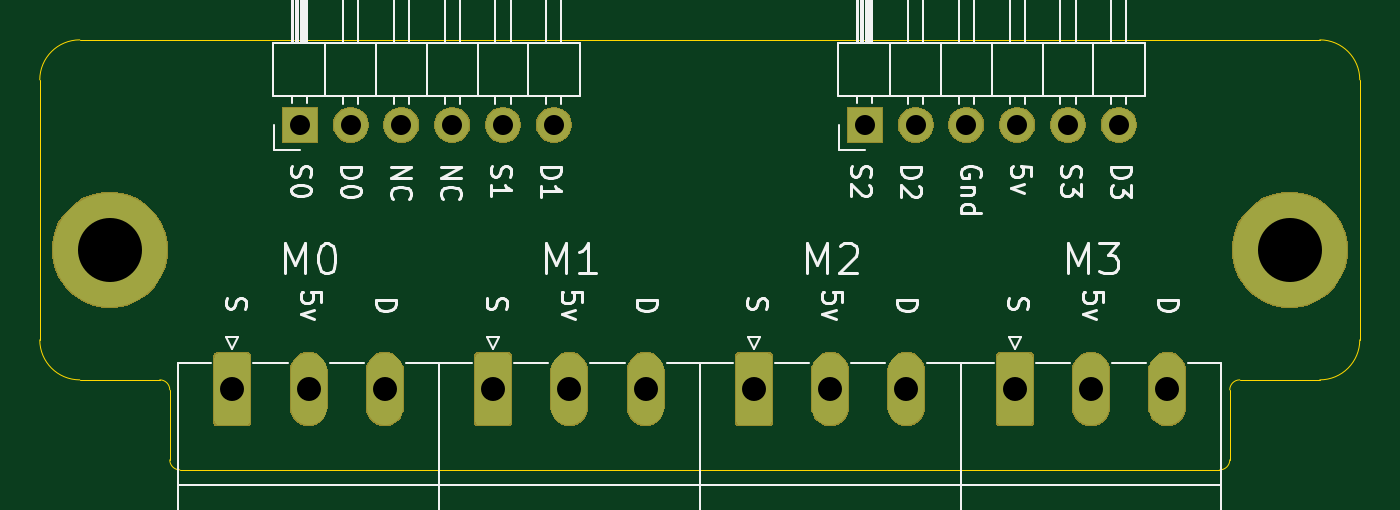
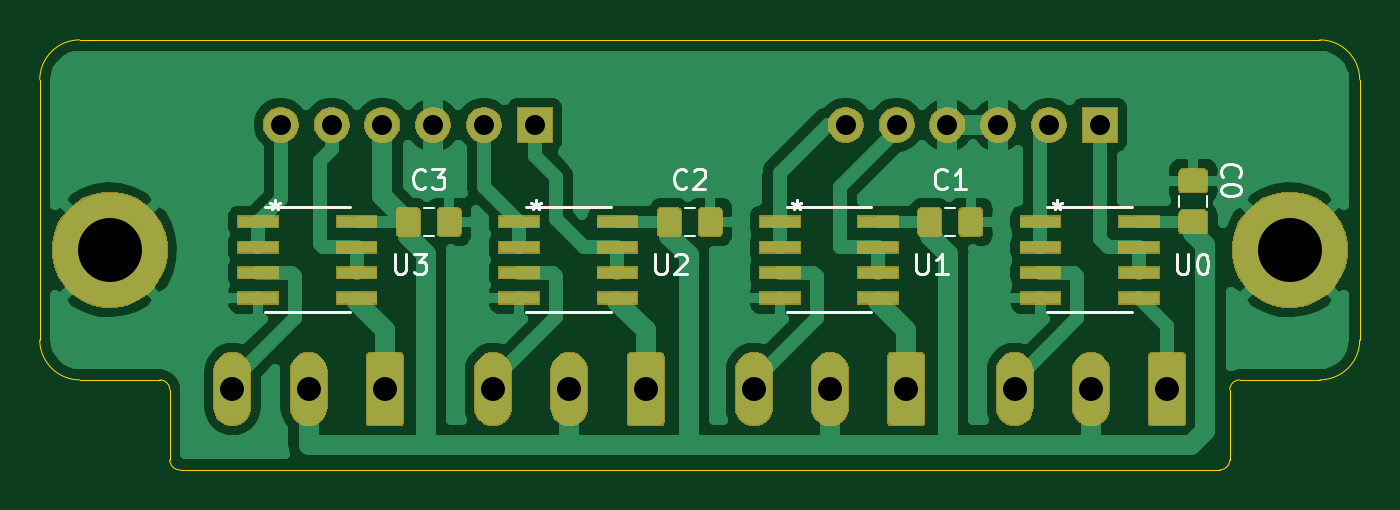
Circuit board: 8 layer files. Board 66.0 x 21.5 mm.
- bottom_copper: Step_Direction_Board-B_Cu.gbr (74077 bytes)
- bottom_mask: Step_Direction_Board-B_Mask.gbr (38337 bytes)
- bottom_silk: Step_Direction_Board-B_SilkS.gbr (7829 bytes)
- outline: Step_Direction_Board-Edge_Cuts.gbr (1418 bytes)
- top_copper: Step_Direction_Board-F_Cu.gbr (7877 bytes)
- top_mask: Step_Direction_Board-F_Mask.gbr (26819 bytes)
- top_silk: Step_Direction_Board-F_SilkS.gbr (21698 bytes)
- drill: Step_Direction_Board.drl (705 bytes)

=== bottom_copper: Step_Direction_Board-B_Cu.gbr (74077 bytes, source omitted) ===
=== bottom_mask: Step_Direction_Board-B_Mask.gbr (38337 bytes, source omitted) ===
=== bottom_silk: Step_Direction_Board-B_SilkS.gbr (7829 bytes, source omitted) ===
=== outline: Step_Direction_Board-Edge_Cuts.gbr ===
G04 #@! TF.GenerationSoftware,KiCad,Pcbnew,(5.1.5)-3*
G04 #@! TF.CreationDate,2020-03-16T11:49:10-04:00*
G04 #@! TF.ProjectId,Step_Direction_Board,53746570-5f44-4697-9265-6374696f6e5f,rev?*
G04 #@! TF.SameCoordinates,PX7270e00PY78a3ca0*
G04 #@! TF.FileFunction,Profile,NP*
%FSLAX46Y46*%
G04 Gerber Fmt 4.6, Leading zero omitted, Abs format (unit mm)*
G04 Created by KiCad (PCBNEW (5.1.5)-3) date 2020-03-16 11:49:10*
%MOMM*%
%LPD*%
G04 APERTURE LIST*
%ADD10C,0.050000*%
G04 APERTURE END LIST*
D10*
X59000000Y500000D02*
G75*
G02X58500000Y0I-500000J0D01*
G01*
X59000000Y4000000D02*
G75*
G02X59500000Y4500000I500000J0D01*
G01*
X59000000Y4000000D02*
X59000000Y500000D01*
X59500000Y4500000D02*
X63500000Y4500000D01*
X6500000Y0D02*
G75*
G02X6000000Y500000I0J500000D01*
G01*
X5500000Y4500000D02*
G75*
G02X6000000Y4000000I0J-500000D01*
G01*
X6000000Y4000000D02*
X6000000Y500000D01*
X1500000Y4500000D02*
X5500000Y4500000D01*
X-500000Y19500000D02*
G75*
G02X1500000Y21500000I2000000J0D01*
G01*
X1500000Y4500000D02*
G75*
G02X-500000Y6500000I0J2000000D01*
G01*
X63500000Y21500000D02*
G75*
G02X65500000Y19500000I0J-2000000D01*
G01*
X65500000Y6500000D02*
G75*
G02X63500000Y4500000I-2000000J0D01*
G01*
X1500000Y21500000D02*
X63500000Y21500000D01*
X-500000Y6500000D02*
X-500000Y19500000D01*
X65500000Y6500000D02*
X65500000Y19500000D01*
X6500000Y0D02*
X58500000Y0D01*
M02*

=== top_copper: Step_Direction_Board-F_Cu.gbr (7877 bytes, source omitted) ===
=== top_mask: Step_Direction_Board-F_Mask.gbr (26819 bytes, source omitted) ===
=== top_silk: Step_Direction_Board-F_SilkS.gbr (21698 bytes, source omitted) ===
=== drill: Step_Direction_Board.drl ===
M48
; DRILL file {KiCad (5.1.5)-3} date 3/16/2020 11:49:12 AM
; FORMAT={-:-/ absolute / inch / decimal}
; #@! TF.CreationDate,2020-03-16T11:49:12-04:00
; #@! TF.GenerationSoftware,Kicad,Pcbnew,(5.1.5)-3
FMAT,2
INCH
T1C0.0394
T2C0.0472
T3C0.1260
%
G90
G05
T1
X1.6043Y0.6791
X1.7043Y0.6791
X1.8043Y0.6791
X1.9043Y0.6791
X2.0043Y0.6791
X2.1043Y0.6791
X0.4921Y0.6791
X0.5921Y0.6791
X0.6921Y0.6791
X0.7921Y0.6791
X0.8921Y0.6791
X0.9921Y0.6791
T2
X1.8996Y0.1589
X2.0496Y0.1589
X2.1996Y0.1589
X0.8729Y0.1589
X1.0229Y0.1589
X1.1729Y0.1589
X0.3595Y0.1589
X0.5095Y0.1589
X0.6595Y0.1589
X1.3863Y0.1589
X1.5363Y0.1589
X1.6863Y0.1589
T3
X0.1181Y0.4331
X2.4409Y0.4331
T0
M30

